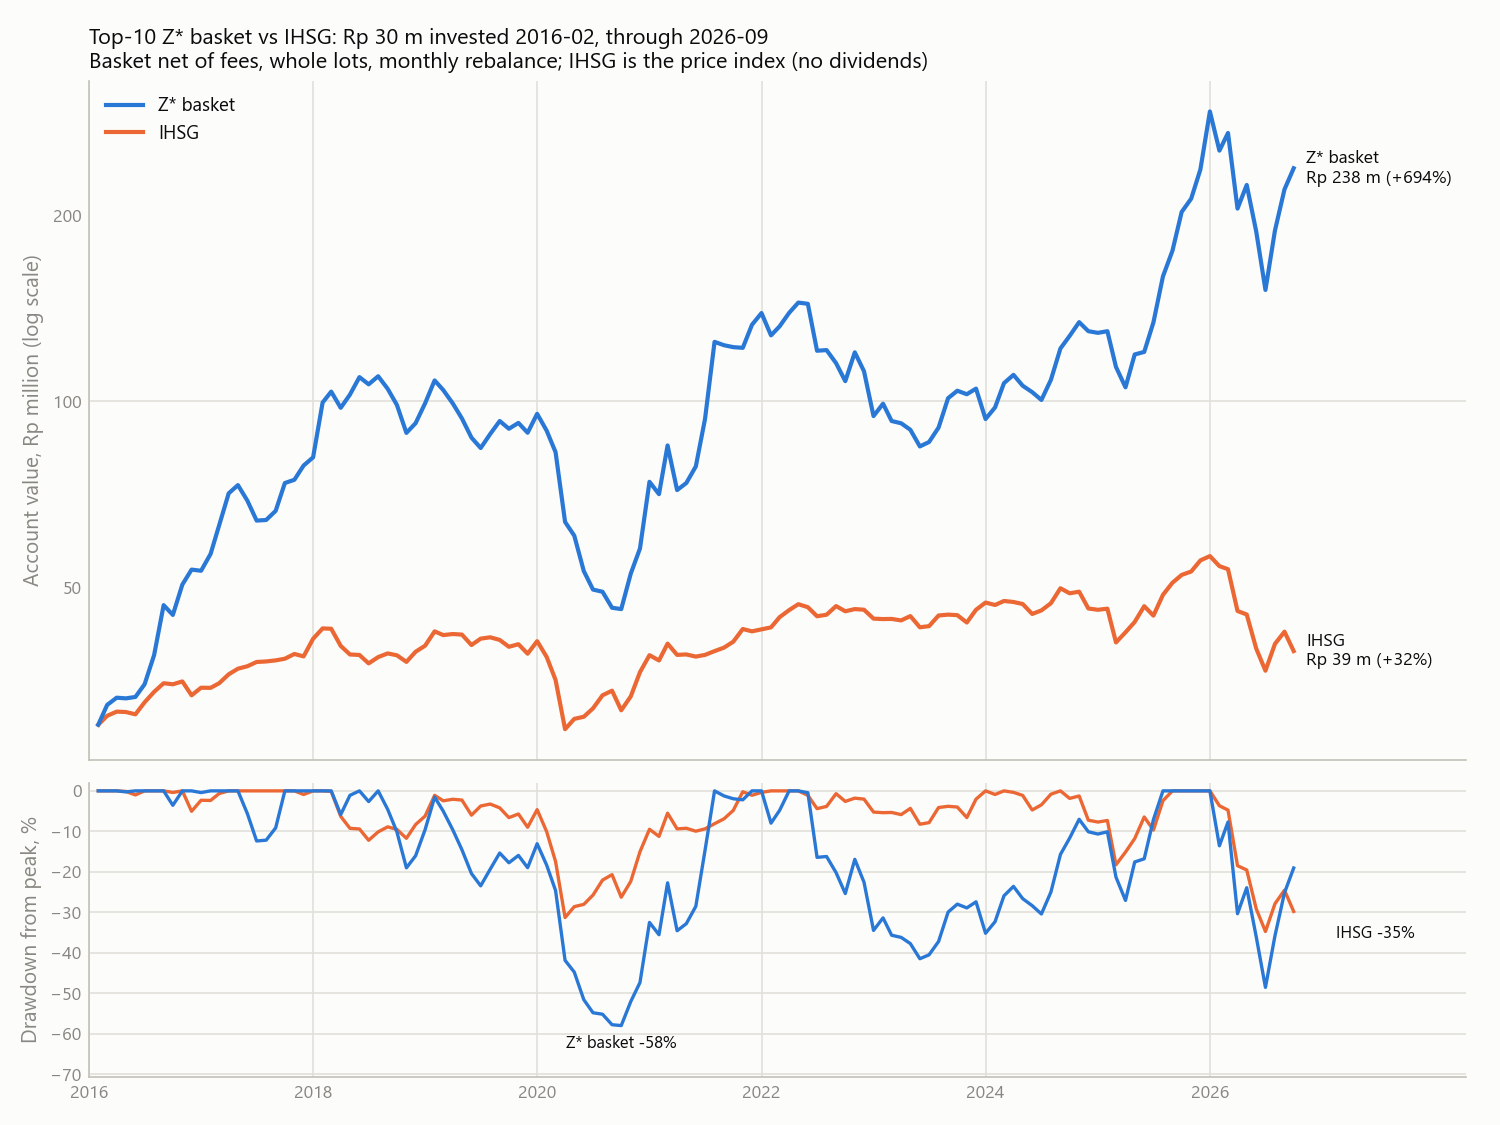

Data behind this chart, as committed beside it:
month, Z* basket, IHSG, dd_Z* basket, dd_IHSG
2016-01, 30000000, 30000000, 0.0, 0.0
2016-02, 32293596, 31012703, 0.0, 0.0
2016-03, 33174046, 31496424, 0.0, 0.0
2016-04, 33091829, 31452299, -0.25, -0.14
2016-05, 33265452, 31181146, 0.0, -1.0
2016-06, 34881384, 32609771, 0.0, 0.0
2016-07, 38884831, 33905589, 0.0, 0.0
2016-08, 46821918, 35011214, 0.0, 0.0
2016-09, 45151972, 34872901, -3.57, -0.4
2016-10, 50553332, 35248215, 0.0, 0.0
2016-11, 53447698, 33469522, 0.0, -5.05
2016-12, 53222350, 34430274, -0.42, -2.32
2017-01, 56667113, 34413321, 0.0, -2.37
2017-02, 63102672, 35015178, 0.0, -0.66
2017-03, 71005037, 36194426, 0.0, 0.0
2017-04, 73213757, 36956210, 0.0, 0.0
2017-05, 69072295, 37299796, -5.66, 0.0
2017-06, 64150836, 37894921, -12.38, 0.0
2017-07, 64295759, 37967926, -12.18, 0.0
2017-08, 66516761, 38118214, -9.15, 0.0
2017-09, 73782545, 38357392, 0.0, 0.0
2017-10, 74679607, 39039471, 0.0, 0.0
2017-11, 78744424, 38690755, 0.0, -0.89
2017-12, 81188644, 41313733, 0.0, 0.0
2018-01, 99563049, 42938662, 0.0, 0.0
2018-02, 103699553, 42883974, 0.0, -0.13
2018-03, 97622027, 40230345, -5.86, -6.31
2018-04, 102552864, 38966739, -1.11, -9.25
2018-05, 109448863, 38895182, 0.0, -9.42
2018-06, 106559092, 37696849, -2.64, -12.21
2018-07, 109807094, 38588731, 0.0, -10.13
2018-08, 104786383, 39121868, -4.57, -8.89
2018-09, 98692252, 38849461, -10.12, -9.52
2018-10, 88929775, 37907544, -19.01, -11.72
2018-11, 92203013, 39366696, -16.03, -8.32
2018-12, 99307044, 40266170, -9.56, -6.22
2019-01, 108116626, 42466338, -1.54, -1.1
2019-02, 104314323, 41883773, -5.0, -2.46
2019-03, 99257407, 42048925, -9.61, -2.07
2019-04, 93819493, 41961802, -14.56, -2.28
2019-05, 87377244, 40361199, -20.43, -6.0
2019-06, 84051884, 41333072, -23.45, -3.74
2019-07, 88552077, 41540276, -19.36, -3.26
2019-08, 92948939, 41137031, -15.35, -4.2
2019-09, 90307499, 40101088, -17.76, -6.61
2019-10, 92295727, 40486003, -15.95, -5.71
2019-11, 88972080, 39078771, -18.97, -8.99
2019-12, 95469289, 40948969, -13.06, -4.63
2020-01, 89663494, 38612165, -18.34, -10.08
2020-02, 82775191, 35444277, -24.62, -17.45
2020-03, 63833932, 29504461, -41.87, -31.29
2020-04, 60643959, 30658091, -44.77, -28.6
2020-05, 53160091, 30899961, -51.59, -28.04
2020-06, 49619267, 31886578, -54.81, -25.74
2020-07, 49219539, 33474182, -55.18, -22.04
2020-08, 46370983, 34051800, -57.77, -20.7
2020-09, 46141946, 31656773, -57.98, -26.27
2020-10, 52652274, 33335063, -52.05, -22.37
2020-11, 57817614, 36482449, -47.35, -15.04
2020-12, 74117429, 38865840, -32.5, -9.49
... 69 more rows
